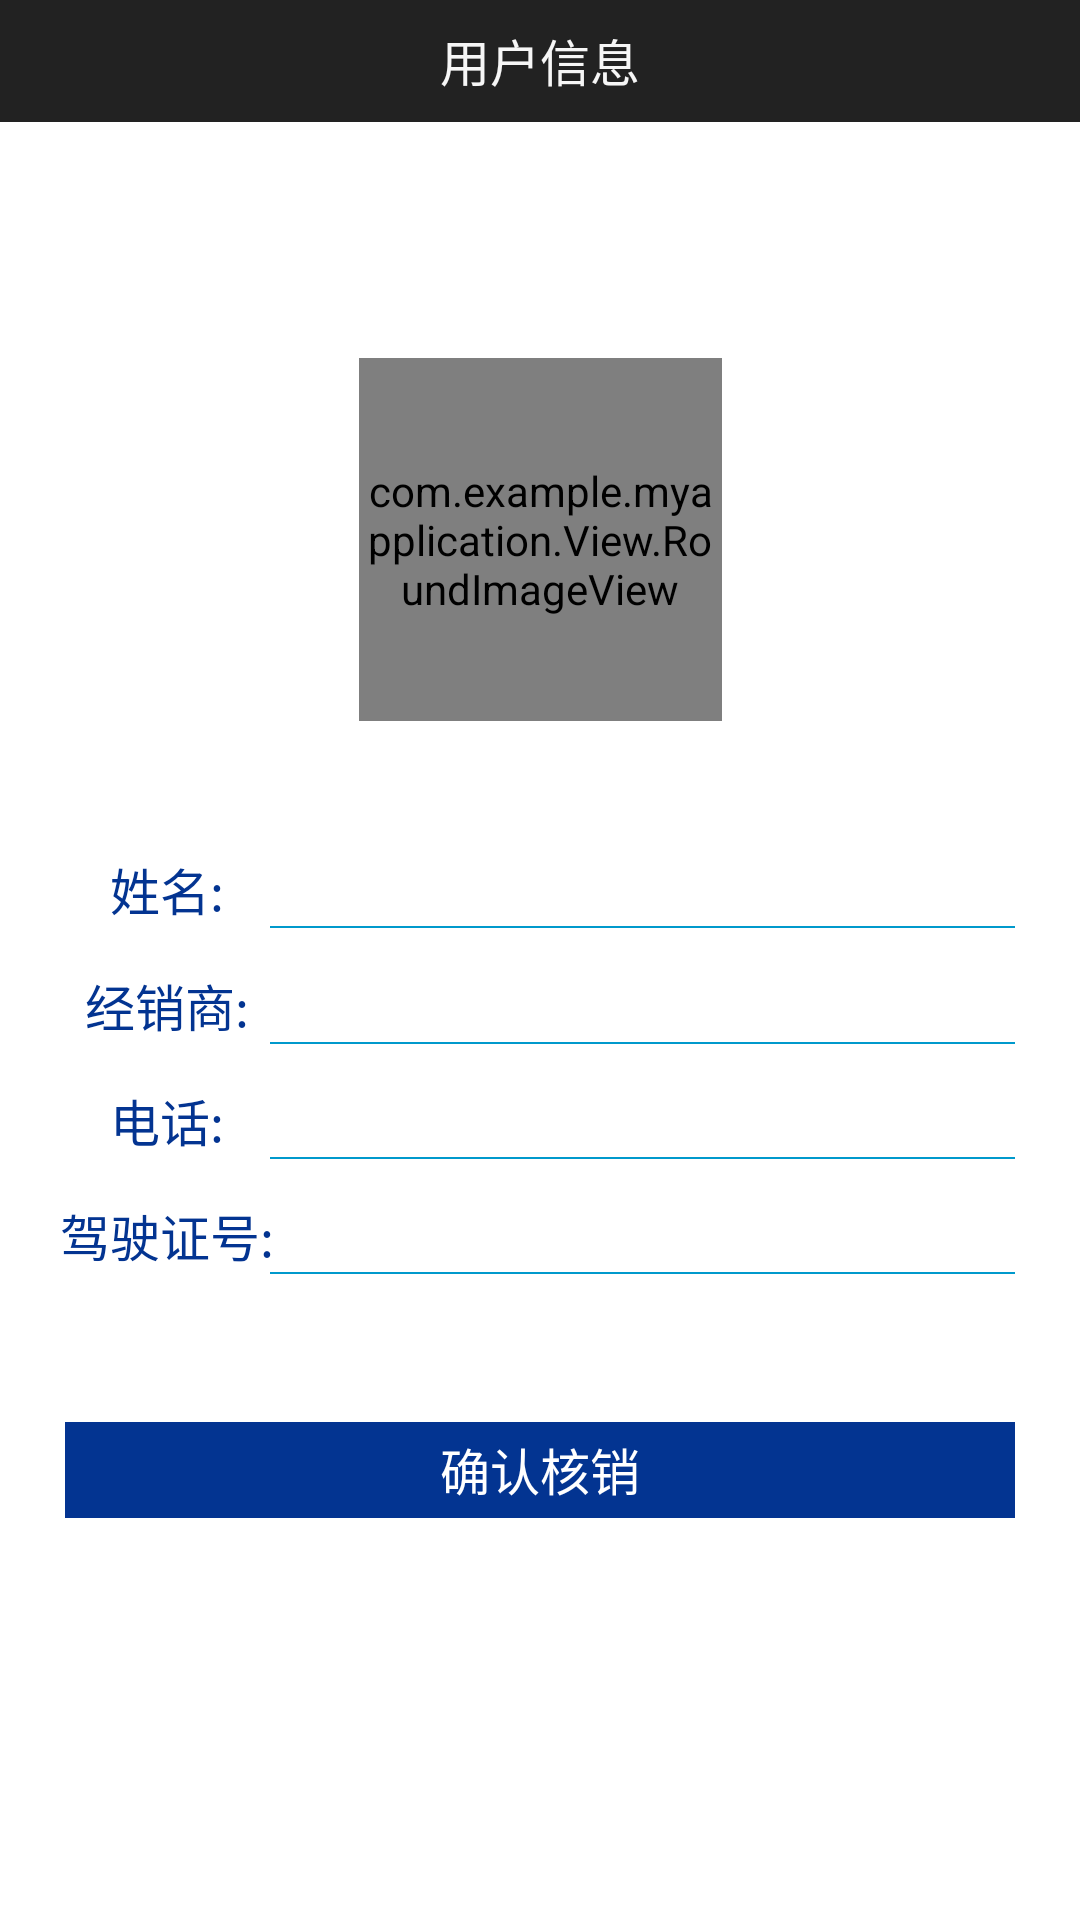

The Android layout XML behind this screen, and the referenced resources:
<!-- AndroidManifest.xml: application theme AppTheme -->
<!-- res/layout/activity_infomation.xml -->
<?xml version="1.0" encoding="utf-8"?>
<androidx.constraintlayout.widget.ConstraintLayout xmlns:android="http://schemas.android.com/apk/res/android"
    xmlns:app="http://schemas.android.com/apk/res-auto"
    xmlns:tools="http://schemas.android.com/tools"
    android:layout_width="match_parent"
    android:layout_height="match_parent"
    android:background="@color/colorWhite"
    tools:context=".InfomationActivity">

    <androidx.constraintlayout.widget.Guideline
        android:id="@+id/guideline1"
        android:layout_width="wrap_content"
        android:layout_height="wrap_content"
        android:orientation="vertical"
        app:layout_constraintGuide_percent="0.06" />

    <androidx.constraintlayout.widget.Guideline
        android:id="@+id/guideline2"
        android:layout_width="wrap_content"
        android:layout_height="wrap_content"
        android:orientation="vertical"
        app:layout_constraintGuide_percent="0.94" />

    <androidx.constraintlayout.widget.Guideline
        android:id="@+id/guideline3"
        android:layout_width="wrap_content"
        android:layout_height="wrap_content"
        android:orientation="vertical"
        app:layout_constraintGuide_percent="0.25" />

    <TextView
        android:layout_width="0dp"
        android:layout_height="122px"
        android:background="#222222"
        android:gravity="center"
        android:text="用户信息"
        android:textColor="#f6f6f6"
        android:textSize="50px"
        app:layout_constraintLeft_toLeftOf="parent"
        app:layout_constraintRight_toRightOf="parent"
        app:layout_constraintTop_toTopOf="parent" />


    <com.example.myapplication.View.RoundImageView
        android:id="@+id/logo"
        android:layout_width="121dp"
        android:layout_height="121dp"
        android:src="@mipmap/logo"
        app:layout_constraintBottom_toBottomOf="parent"
        app:layout_constraintLeft_toLeftOf="parent"
        app:layout_constraintRight_toRightOf="parent"
        app:layout_constraintTop_toTopOf="parent"
        app:layout_constraintVertical_bias="0.23" />

    <TextView
        android:id="@+id/loginTv1"
        android:layout_width="wrap_content"
        android:layout_height="0dp"
        android:layout_marginTop="30dp"
        android:gravity="bottom|right"
        android:text="姓名:"
        android:textColor="#033491"
        android:textSize="50px"
        app:layout_constraintHeight_percent="0.06"
        app:layout_constraintLeft_toLeftOf="@id/guideline1"
        app:layout_constraintRight_toRightOf="@id/guideline3"
        app:layout_constraintTop_toBottomOf="@id/logo" />

    <TextView
        android:id="@+id/ev1"
        android:layout_width="0dp"
        android:layout_height="0dp"
        android:background="@null"
        android:gravity="bottom"
        android:textColor="@color/colorBlack"
        android:textSize="@dimen/infotextsize"
        app:layout_constraintBottom_toBottomOf="@id/loginTv1"
        app:layout_constraintHeight_percent="0.06"
        app:layout_constraintLeft_toLeftOf="@id/guideline3"
        app:layout_constraintRight_toRightOf="@id/guideline2"
        app:layout_constraintTop_toTopOf="@id/loginTv1" />

    <TextView
        android:layout_width="0dp"
        android:layout_height="2px"
        android:background="#0099cc"
        app:layout_constraintLeft_toLeftOf="@id/guideline3"
        app:layout_constraintRight_toRightOf="@id/guideline2"
        app:layout_constraintTop_toBottomOf="@id/ev1" />

    <TextView
        android:id="@+id/loginTv2"
        android:layout_width="wrap_content"
        android:layout_height="0dp"
        android:gravity="bottom|right"
        android:text="经销商:"
        android:textColor="#033491"
        android:textSize="50px"
        app:layout_constraintHeight_percent="0.06"
        app:layout_constraintLeft_toLeftOf="@id/guideline1"
        app:layout_constraintRight_toRightOf="@id/guideline3"
        app:layout_constraintTop_toBottomOf="@id/loginTv1" />


    <TextView
        android:id="@+id/ev2"
        android:layout_width="0dp"
        android:layout_height="0dp"
        android:background="@null"
        android:focusable="false"
        android:textColor="@color/colorBlack"
        android:textSize="@dimen/infotextsize"
        android:gravity="bottom"
        app:layout_constraintBottom_toBottomOf="@id/loginTv2"
        app:layout_constraintHeight_percent="0.06"
        app:layout_constraintLeft_toLeftOf="@id/guideline3"
        app:layout_constraintRight_toRightOf="@id/guideline2"

        app:layout_constraintTop_toTopOf="@id/loginTv2" />

    <TextView
        android:layout_width="0dp"
        android:layout_height="2px"
        android:background="#0099cc"
        app:layout_constraintLeft_toLeftOf="@id/guideline3"
        app:layout_constraintRight_toRightOf="@id/guideline2"
        app:layout_constraintTop_toBottomOf="@id/ev2" />


    <TextView
        android:id="@+id/tv3"
        android:layout_width="wrap_content"
        android:layout_height="0dp"
        android:gravity="bottom|right"
        android:text="电话:"
        android:textColor="#033491"
        android:textSize="50px"
        app:layout_constraintBottom_toBottomOf="@id/tvPhone"
        app:layout_constraintHeight_percent="0.06"
        app:layout_constraintLeft_toLeftOf="@id/guideline1"
        app:layout_constraintRight_toRightOf="@id/guideline3"
        app:layout_constraintTop_toTopOf="@id/tvPhone"
        app:layout_constraintVertical_bias="0.5" />


    <TextView
        android:id="@+id/tvPhone"
        android:layout_width="0dp"
        android:layout_height="0dp"
        android:background="@null"
        android:textColor="@color/colorBlack"
        android:textSize="@dimen/infotextsize"
        app:layout_constraintHeight_percent="0.06"
        android:gravity="bottom"
        app:layout_constraintLeft_toLeftOf="@id/guideline3"
        app:layout_constraintRight_toRightOf="@id/guideline2"
        app:layout_constraintTop_toBottomOf="@id/loginTv2"

        />

    <TextView
        android:layout_width="0dp"
        android:layout_height="2px"
        android:background="#0099cc"
        app:layout_constraintLeft_toLeftOf="@id/guideline3"
        app:layout_constraintRight_toRightOf="@id/guideline2"
        app:layout_constraintTop_toBottomOf="@id/tvPhone" />


    <TextView
        android:layout_width="wrap_content"
        android:layout_height="0dp"
        android:gravity="bottom|right"
        android:text="驾驶证号:"
        android:textColor="#033491"
        android:textSize="50px"
        app:layout_constraintBottom_toBottomOf="@id/tvCode"
        app:layout_constraintHeight_percent="0.06"
        app:layout_constraintLeft_toLeftOf="@id/guideline1"
        app:layout_constraintRight_toRightOf="@id/guideline3"
        app:layout_constraintTop_toTopOf="@id/tvCode"
        app:layout_constraintVertical_bias="0.5"

        />


    <TextView
        android:id="@+id/tvCode"
        android:layout_width="0dp"
        android:layout_height="0dp"
        android:background="@null"
        android:textColor="@color/colorBlack"
        android:textSize="@dimen/infotextsize"
        app:layout_constraintHeight_percent="0.06"
        app:layout_constraintLeft_toLeftOf="@id/guideline3"
        app:layout_constraintRight_toRightOf="@id/guideline2"
        app:layout_constraintTop_toBottomOf="@id/tvPhone"
        android:gravity="bottom"

        />

    <TextView
        android:layout_width="0dp"
        android:layout_height="2px"
        android:background="#0099cc"
        app:layout_constraintLeft_toLeftOf="@id/guideline3"
        app:layout_constraintRight_toRightOf="@id/guideline2"
        app:layout_constraintTop_toBottomOf="@id/tvCode" />


    <TextView
        android:id="@+id/sureTv"
        android:layout_width="0dp"
        android:layout_height="0dp"
        android:layout_marginTop="50dp"
        android:background="#033491"
        android:clickable="true"
        android:focusable="true"
        android:foreground="?android:attr/selectableItemBackground"
        android:gravity="center"
        android:text="确认核销"
        android:textColor="#ffffff"
        android:textSize="50px"
        app:layout_constraintHeight_percent="0.05"
        app:layout_constraintLeft_toLeftOf="parent"
        app:layout_constraintRight_toRightOf="parent"
        app:layout_constraintTop_toBottomOf="@id/tvCode"
        app:layout_constraintWidth_percent="0.88" />

</androidx.constraintlayout.widget.ConstraintLayout>
<!-- resources referenced by this layout -->
<resources>
  <color name="colorBlack">#000000</color>
  <color name="colorWhite">#ffffff </color>
  <dimen name="infotextsize">18dp</dimen>
  <!-- mipmap logo: png bitmap (mipmap-hdpi, 39337 bytes) -->
  <style name="AppTheme" parent="Theme.AppCompat.Light.DarkActionBar">
          
          <item name="colorPrimary">@color/colorPrimary</item>
          <item name="colorPrimaryDark">@color/colorBlackTitle</item>
          <item name="colorAccent">@color/colorAccent</item>
          <item name="windowNoTitle">true</item>
      </style>
  <color name="colorPrimary">#3F51B5</color>
  <color name="colorBlackTitle">#222222</color>
  <color name="colorAccent">#FF4081</color>
</resources>
